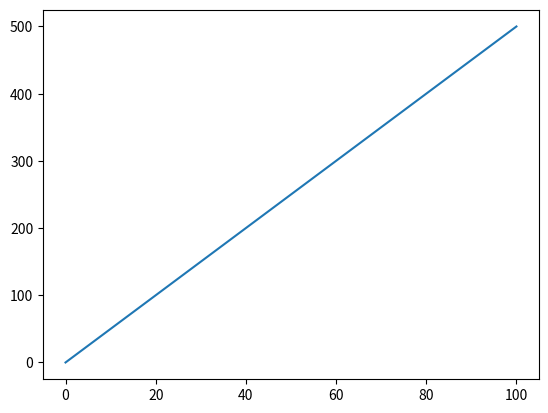

Generate this figure with matplotlib:
#!/usr/bin/python

import numpy as np
import matplotlib.pyplot as plt

class Draggablelinea:
  def __init__(self, linea):
    self.linea = linea
    self.press = None

  def connect(self):
    'connect to all the events we need'
    self.cidpress = self.linea.figure.canvas.mpl_connect(
      'button_press_event', self.on_press)
    self.cidrelease = self.linea.figure.canvas.mpl_connect(
      'button_release_event', self.on_release)
    self.cidmotion = self.linea.figure.canvas.mpl_connect(
      'motion_notify_event', self.on_motion)

  def on_press(self, event):
    'on button press we will see if the mouse is over us and store some data'
    if event.inaxes != self.linea.axes: return

    contains, attrd = self.linea.contains(event)
    if not contains: return
    #print('event contains', self.linea.xy)
    #x0, y0 = self.linea.xy
    x0 = self.linea.get_xdata()
    y0 = self.linea.get_ydata()
    self.press = x0, y0, event.xdata, event.ydata

  def on_motion(self, event):
    'on motion we will move the linea if the mouse is over us'
    if self.press is None: return
    if event.inaxes != self.linea.axes: return
    x0, y0, xpress, ypress = self.press
    dx = event.xdata - xpress
    dy = event.ydata - ypress
    #print('x0=%f, xpress=%f, event.xdata=%f, dx=%f, x0+dx=%f' %
    #   (x0, xpress, event.xdata, dx, x0+dx))
    self.linea.set_xdata(x0+dx)
    self.linea.set_ydata(y0+dy)

    self.linea.figure.canvas.draw()


  def on_release(self, event):
    'on release we reset the press data'
    self.press = None
    self.linea.figure.canvas.draw()

  def disconnect(self):
    'disconnect all the stored connection ids'
    self.linea.figure.canvas.mpl_disconnect(self.cidpress)
    self.linea.figure.canvas.mpl_disconnect(self.cidrelease)
    self.linea.figure.canvas.mpl_disconnect(self.cidmotion)

fig = plt.figure()
ax = fig.add_subplot(111)
XX = np.linspace(0,100)
YY = 5.*XX
#rects = ax.bar(range(10), 20*np.random.rand(10))
lineas = ax.plot(XX, YY)
dr = Draggablelinea(lineas[0])
dr.connect()
plt.show()

###  drs = []
###  for linea in lineas:
###    print "joder"
###    dr = Draggablelinea(linea)
###    dr.connect()
###    drs.append(dr)
###  


